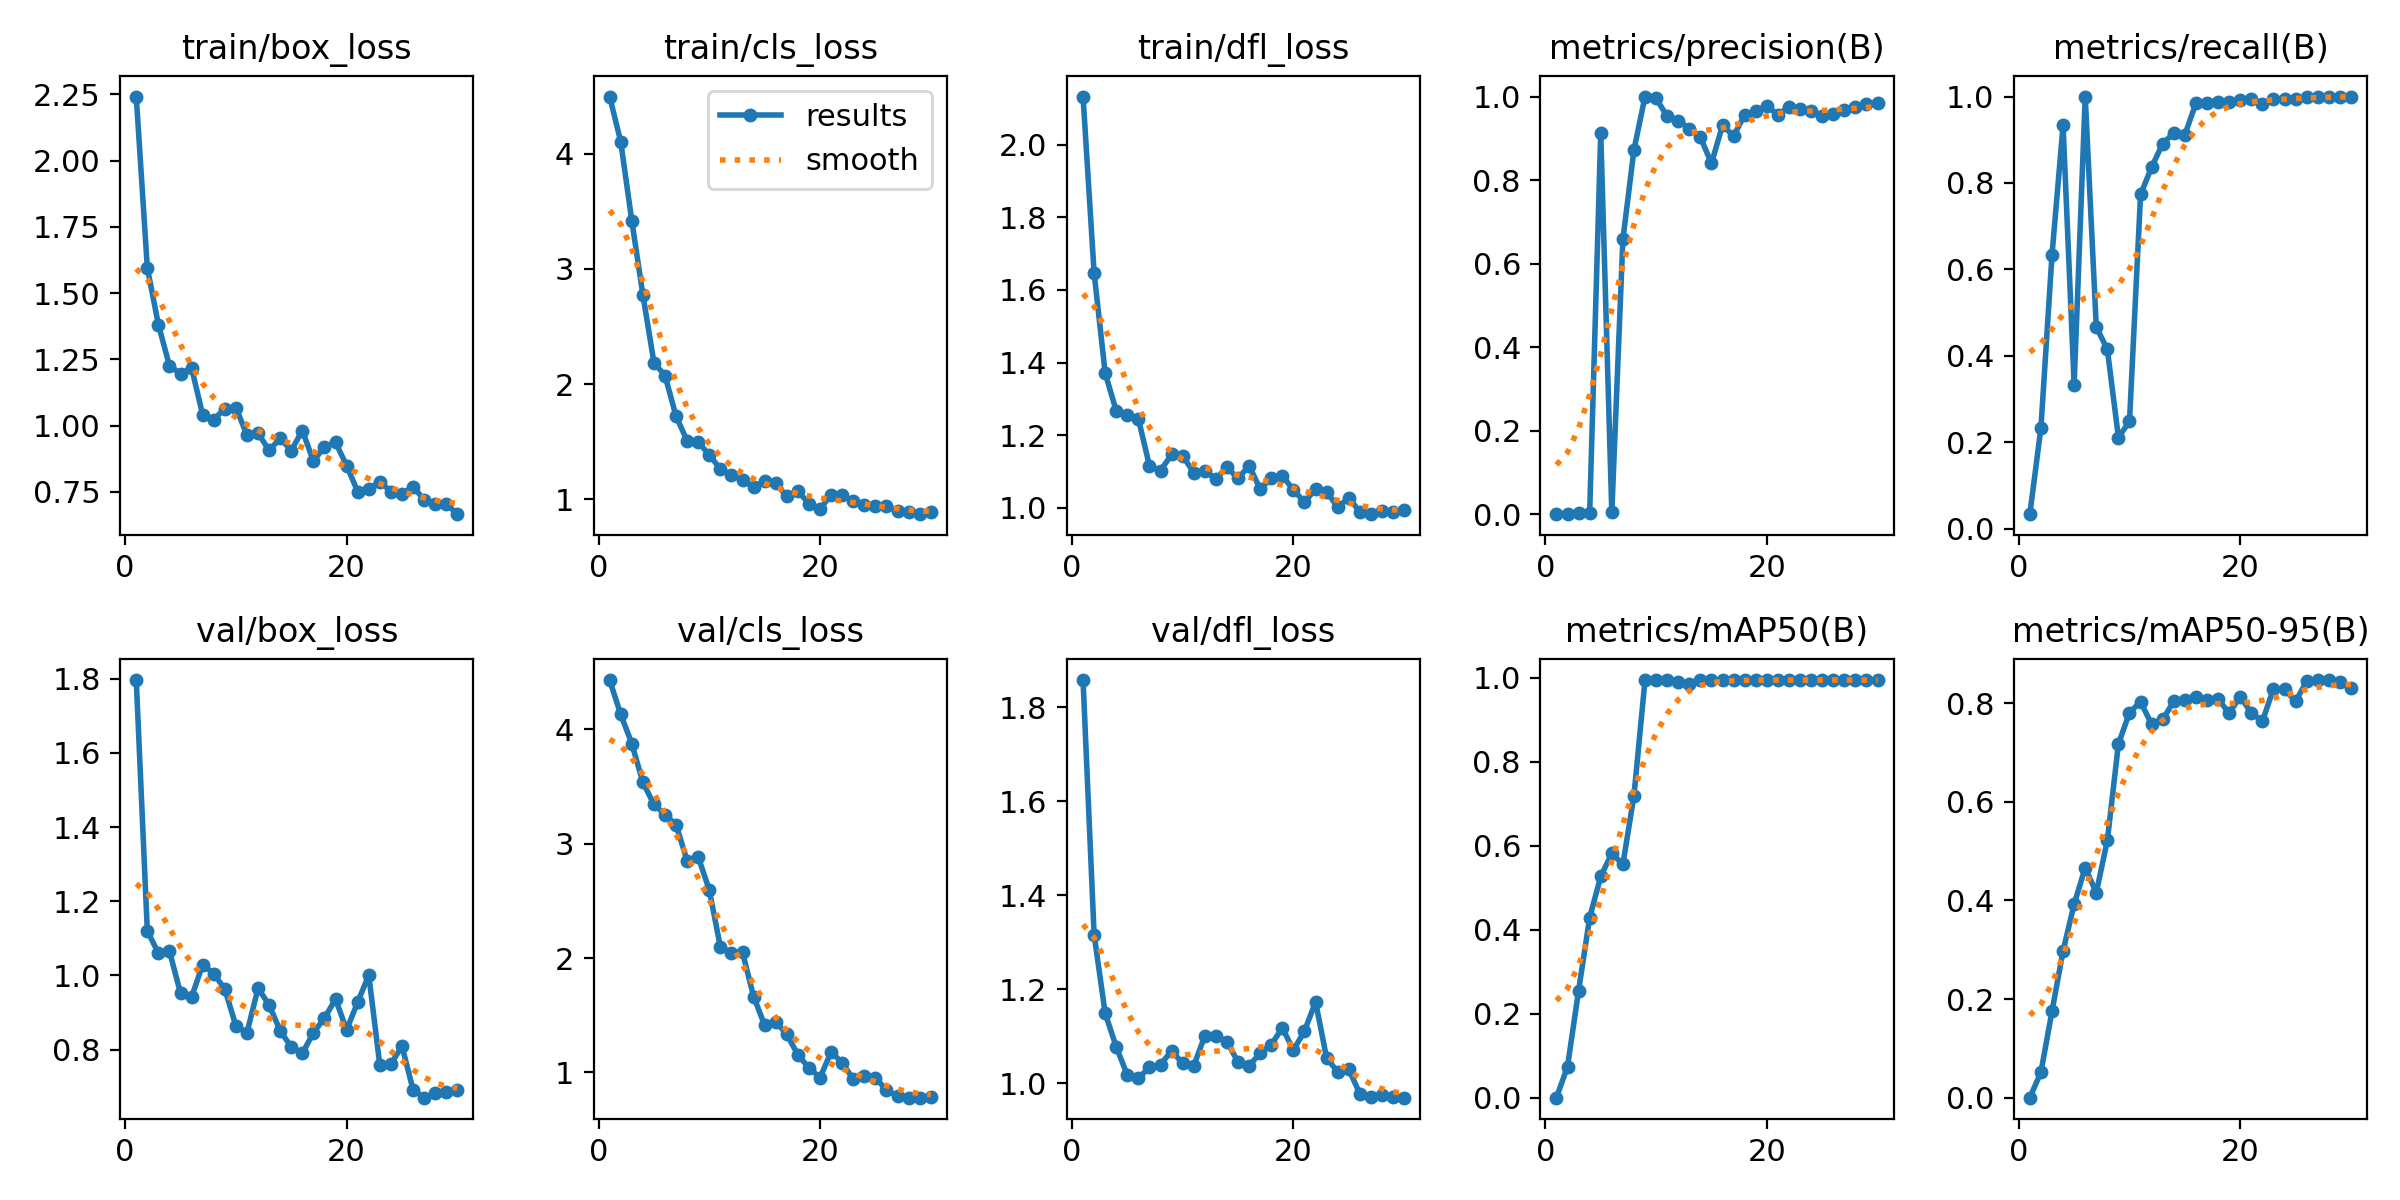

Source data for this figure (header and first rows):
epoch, train/box_loss, train/cls_loss, train/dfl_loss, metrics/precision(B), metrics/recall(B), metrics/mAP50(B), metrics/mAP50-95(B), val/box_loss, val/cls_loss, val/dfl_loss, lr/pg0, lr/pg1, lr/pg2
1, 2.242, 4.495, 2.132, 0.00011, 0.03333, 0.00012, 1e-05, 1.796, 4.432, 1.858, 7e-05, 7e-05, 7e-05
2, 1.596, 4.104, 1.647, 0.00083, 0.2333, 0.0742, 0.05172, 1.121, 4.13, 1.316, 0.0001451, 0.0001451, 0.0001451
3, 1.381, 3.417, 1.371, 0.00241, 0.6333, 0.2551, 0.1751, 1.06, 3.877, 1.149, 0.0002148, 0.0002148, 0.0002148
4, 1.225, 2.775, 1.266, 0.00387, 0.9333, 0.429, 0.2977, 1.065, 3.536, 1.077, 0.0002793, 0.0002793, 0.0002793
5, 1.196, 2.187, 1.256, 0.9125, 0.3333, 0.5274, 0.3926, 0.9519, 3.345, 1.017, 0.0003385, 0.0003385, 0.0003385
6, 1.217, 2.073, 1.245, 0.00434, 1, 0.582, 0.4665, 0.9418, 3.255, 1.01, 0.0003925, 0.0003925, 0.0003925
7, 1.04, 1.721, 1.115, 0.6578, 0.4667, 0.5558, 0.4157, 1.029, 3.166, 1.034, 0.0004411, 0.0004411, 0.0004411
8, 1.022, 1.507, 1.102, 0.8723, 0.4147, 0.7198, 0.5219, 1.005, 2.85, 1.039, 0.0004845, 0.0004845, 0.0004845
9, 1.064, 1.496, 1.147, 1, 0.2107, 0.995, 0.7174, 0.9631, 2.884, 1.069, 0.0005226, 0.0005226, 0.0005226
10, 1.068, 1.386, 1.143, 0.9955, 0.2483, 0.995, 0.781, 0.8641, 2.595, 1.042, 0.0005554, 0.0005554, 0.0005554
11, 0.9638, 1.263, 1.097, 0.9527, 0.7734, 0.995, 0.803, 0.8459, 2.096, 1.037, 0.0005829, 0.0005829, 0.0005829
12, 0.9713, 1.212, 1.101, 0.9424, 0.8365, 0.9894, 0.7572, 0.9655, 2.042, 1.101, 0.0006052, 0.0006052, 0.0006052
13, 0.9059, 1.166, 1.08, 0.9234, 0.8911, 0.9855, 0.7671, 0.9206, 2.049, 1.1, 0.000604, 0.000604, 0.000604
14, 0.9517, 1.109, 1.111, 0.9029, 0.9155, 0.995, 0.8041, 0.8505, 1.663, 1.088, 0.000571, 0.000571, 0.000571
15, 0.9054, 1.156, 1.081, 0.8397, 0.9114, 0.995, 0.8073, 0.8072, 1.413, 1.045, 0.000538, 0.000538, 0.000538
16, 0.9809, 1.14, 1.116, 0.9316, 0.9849, 0.995, 0.8132, 0.7899, 1.443, 1.037, 0.000505, 0.000505, 0.000505
17, 0.8656, 1.026, 1.052, 0.9053, 0.9847, 0.995, 0.8069, 0.8455, 1.332, 1.063, 0.000472, 0.000472, 0.000472
18, 0.9197, 1.072, 1.081, 0.9564, 0.9881, 0.995, 0.809, 0.8851, 1.153, 1.082, 0.000439, 0.000439, 0.000439
19, 0.9361, 0.9624, 1.088, 0.9655, 0.9863, 0.995, 0.7796, 0.9361, 1.039, 1.117, 0.000406, 0.000406, 0.000406
20, 0.849, 0.9162, 1.05, 0.9785, 0.9909, 0.995, 0.8136, 0.8535, 0.9538, 1.07, 0.000373, 0.000373, 0.000373
21, 0.7504, 1.039, 1.015, 0.9559, 0.9945, 0.995, 0.7803, 0.9279, 1.179, 1.111, 0.00034, 0.00034, 0.00034
22, 0.76, 1.034, 1.051, 0.976, 0.9837, 0.995, 0.7636, 1.001, 1.084, 1.173, 0.000307, 0.000307, 0.000307
23, 0.7885, 0.9825, 1.045, 0.9706, 0.9935, 0.995, 0.8289, 0.7576, 0.9413, 1.053, 0.000274, 0.000274, 0.000274
24, 0.7506, 0.9505, 1.001, 0.9654, 0.9952, 0.995, 0.8283, 0.761, 0.9687, 1.024, 0.000241, 0.000241, 0.000241
25, 0.7419, 0.9442, 1.028, 0.9527, 0.9934, 0.995, 0.804, 0.8097, 0.9546, 1.029, 0.000208, 0.000208, 0.000208
26, 0.7689, 0.9391, 0.9882, 0.9578, 1, 0.995, 0.8443, 0.692, 0.8433, 0.9772, 0.000175, 0.000175, 0.000175
27, 0.7202, 0.896, 0.9824, 0.9669, 1, 0.995, 0.8471, 0.6705, 0.7916, 0.9707, 0.000142, 0.000142, 0.000142
28, 0.702, 0.89, 0.9922, 0.9744, 1, 0.995, 0.8464, 0.6827, 0.7783, 0.9745, 0.000109, 0.000109, 0.000109
29, 0.7046, 0.871, 0.9891, 0.9817, 1, 0.995, 0.8428, 0.6855, 0.7786, 0.9697, 7.6e-05, 7.6e-05, 7.6e-05
30, 0.6652, 0.8856, 0.9932, 0.9852, 1, 0.995, 0.8319, 0.6907, 0.7803, 0.969, 4.3e-05, 4.3e-05, 4.3e-05
